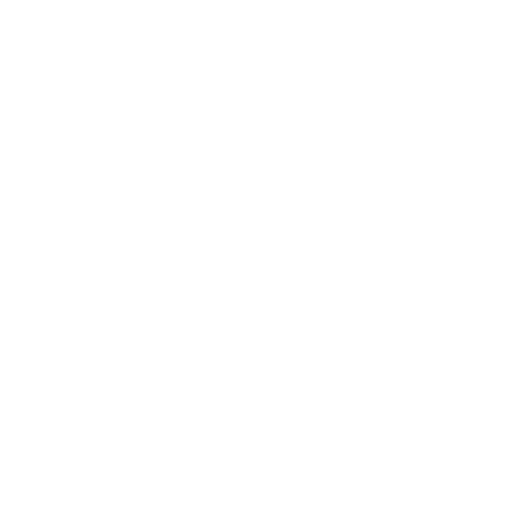
t = 0.00 s
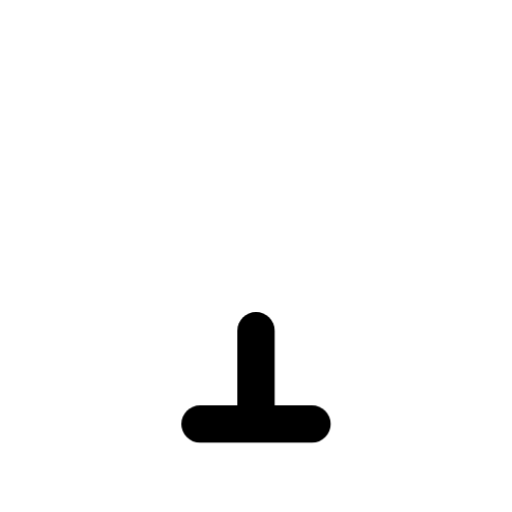
t = 0.47 s
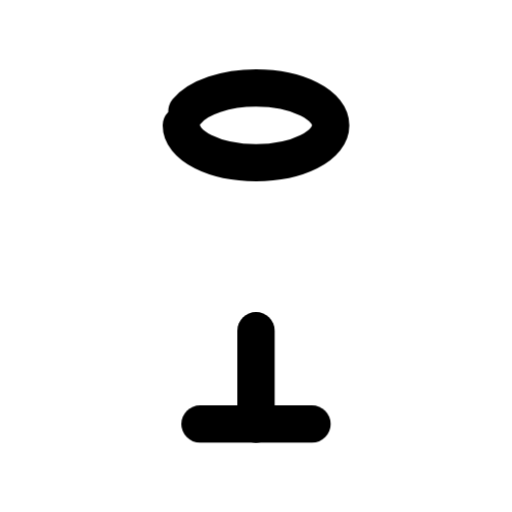
t = 0.86 s
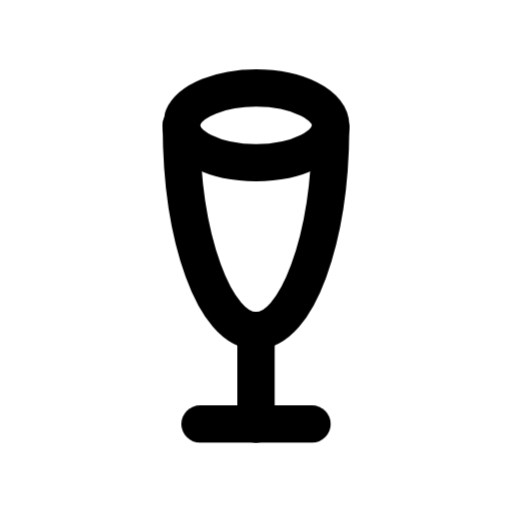
t = 1.25 s
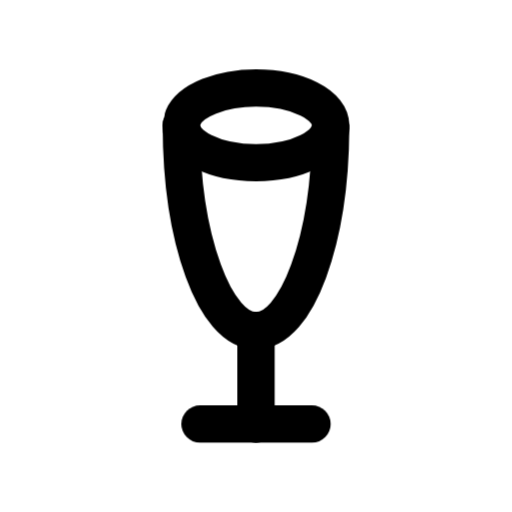
t = 1.79 s
t = 2.33 s: frame unchanged from t = 1.79 s, image omitted

The animated SVG that drew these frames (rendered in a browser with its animation timeline set to each time). Animation: 4 CSS @keyframes rules; one cycle of 2.65 s, repeats indefinitely.

<svg xmlns="http://www.w3.org/2000/svg" width="24" height="24" fill="none" stroke="currentColor" stroke-linecap="round" stroke-linejoin="round" stroke-width="2" viewBox="0 0 24 24">
    <!-- Generated by scripts/icon-expansion/generate.mjs -->
    <!-- Adapted from Tabler Icons 3.34.1.
MIT License

Copyright (c) 2020-2024 Paweł Kuna

Permission is hereby granted, free of charge, to any person obtaining a copy
of this software and associated documentation files (the "Software"), to deal
in the Software without restriction, including without limitation the rights
to use, copy, modify, merge, publish, distribute, sublicense, and/or sell
copies of the Software, and to permit persons to whom the Software is
furnished to do so, subject to the following conditions:

The above copyright notice and this permission notice shall be included in all
copies or substantial portions of the Software.

THE SOFTWARE IS PROVIDED "AS IS", WITHOUT WARRANTY OF ANY KIND, EXPRESS OR
IMPLIED, INCLUDING BUT NOT LIMITED TO THE WARRANTIES OF MERCHANTABILITY,
FITNESS FOR A PARTICULAR PURPOSE AND NONINFRINGEMENT. IN NO EVENT SHALL THE
AUTHORS OR COPYRIGHT HOLDERS BE LIABLE FOR ANY CLAIM, DAMAGES OR OTHER
LIABILITY, WHETHER IN AN ACTION OF CONTRACT, TORT OR OTHERWISE, ARISING FROM,
OUT OF OR IN CONNECTION WITH THE SOFTWARE OR THE USE OR OTHER DEALINGS IN THE
SOFTWARE. -->
    <!-- Motion: trace each stroke from its own origin, accumulate the drawing, then hold before restarting. -->
    <style>
        @media (prefers-reduced-motion: no-preference) {
            @keyframes ira-stroke-glass-champagne-0 { 0% { stroke-dashoffset: 1; opacity: 0; } 0.4% { opacity: 1; } 11.75%, 88% { stroke-dashoffset: 0; opacity: 1; } 100% { stroke-dashoffset: 0; opacity: 0; } }
            [data-ira-stroke-reveal="glass-champagne"] [data-ira-line="0"] { stroke-dasharray: 1 1; animation: ira-stroke-glass-champagne-0 2.65s cubic-bezier(.25,.65,.35,1) infinite; }
            @keyframes ira-stroke-glass-champagne-1 { 0%, 11.75% { stroke-dashoffset: 1; opacity: 0; } 12.15% { opacity: 1; } 23.5%, 88% { stroke-dashoffset: 0; opacity: 1; } 100% { stroke-dashoffset: 0; opacity: 0; } }
            [data-ira-stroke-reveal="glass-champagne"] [data-ira-line="1"] { stroke-dasharray: 1 1; animation: ira-stroke-glass-champagne-1 2.65s cubic-bezier(.25,.65,.35,1) infinite; }
            @keyframes ira-stroke-glass-champagne-2 { 0%, 23.5% { stroke-dashoffset: 1; opacity: 0; } 23.9% { opacity: 1; } 35.25%, 88% { stroke-dashoffset: 0; opacity: 1; } 100% { stroke-dashoffset: 0; opacity: 0; } }
            [data-ira-stroke-reveal="glass-champagne"] [data-ira-line="2"] { stroke-dasharray: 1 1; animation: ira-stroke-glass-champagne-2 2.65s cubic-bezier(.25,.65,.35,1) infinite; }
            @keyframes ira-stroke-glass-champagne-3 { 0%, 35.25% { stroke-dashoffset: 1; opacity: 0; } 35.65% { opacity: 1; } 47%, 88% { stroke-dashoffset: 0; opacity: 1; } 100% { stroke-dashoffset: 0; opacity: 0; } }
            [data-ira-stroke-reveal="glass-champagne"] [data-ira-line="3"] { stroke-dasharray: 1 1; animation: ira-stroke-glass-champagne-3 2.65s cubic-bezier(.25,.65,.35,1) infinite; }
        }
    </style>
    <g data-ira-stroke-reveal="glass-champagne"><g transform="translate(1.5 1.5) scale(.875)"><path data-ira-line="0" pathLength="1" d="M9 21L15 21"/><path data-ira-line="1" pathLength="1" d="M12 16L12 21"/><path data-ira-line="2" pathLength="1" d="M8 5A4 2 0 1 0 16 5A4 2 0 1 0 8 5"/></g><g transform="translate(1.5 1.5) scale(.875)"><path data-ira-line="3" pathLength="1" d="M8 5C8 11.075 9.79 16 12 16S16 11.075 16 5"/></g></g>
</svg>
